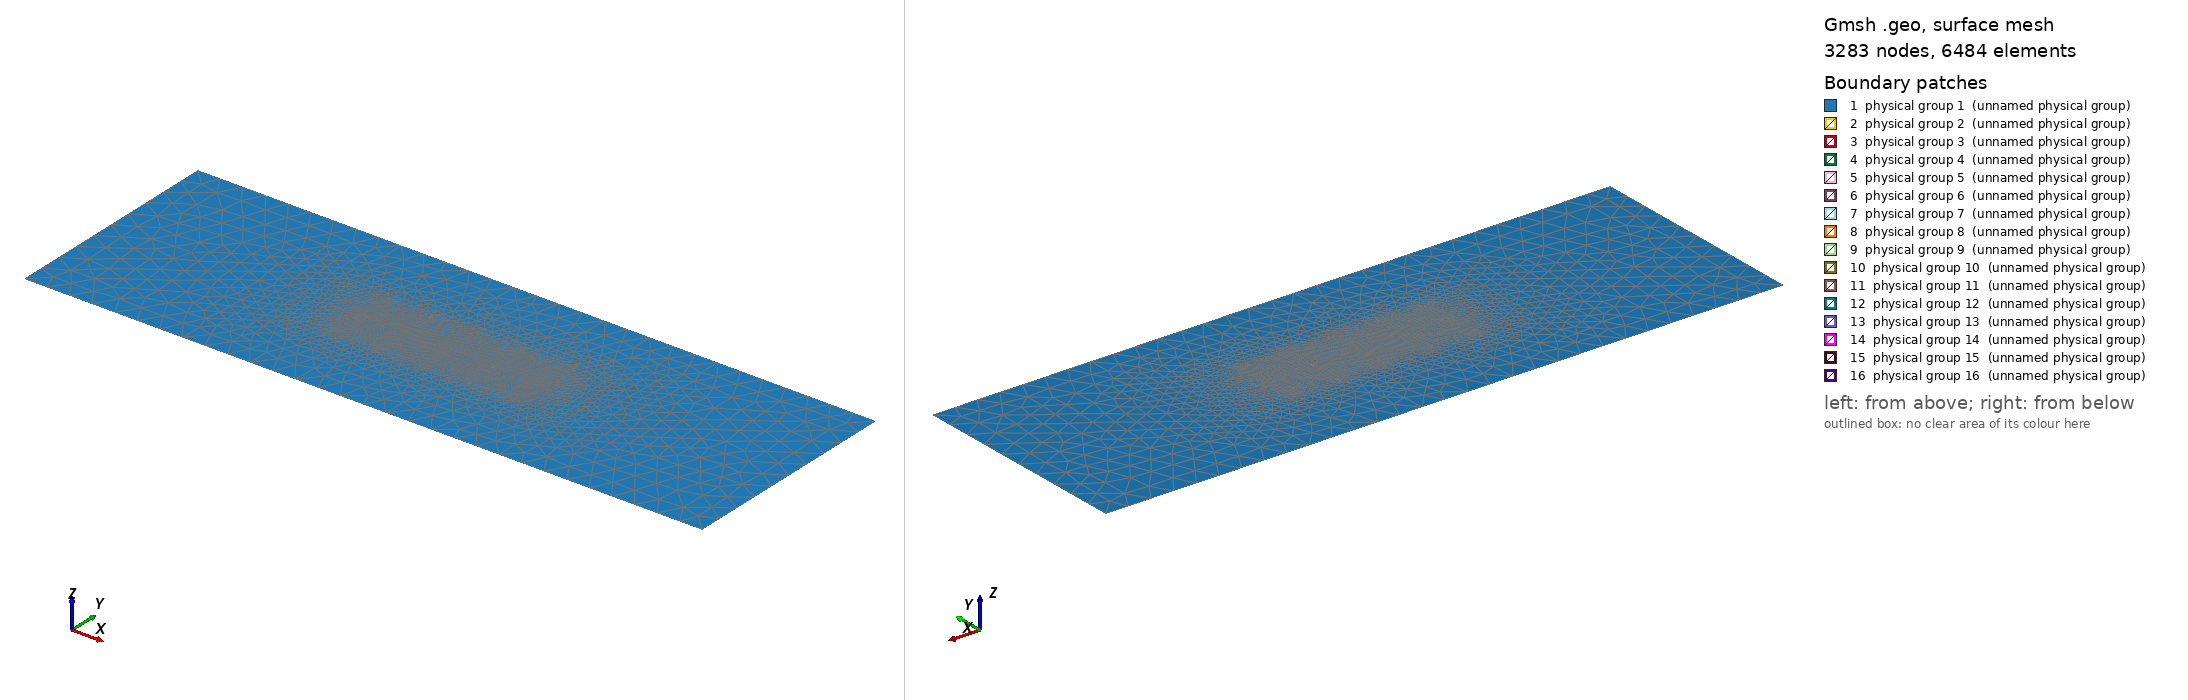

Gmsh geometry script, surface-meshed: 3283 nodes, 6484 surface elements. Boundary patches (legend numbers): 1 physical group 1 (unnamed physical group), 2 physical group 2 (unnamed physical group), 3 physical group 3 (unnamed physical group), 4 physical group 4 (unnamed physical group), 5 physical group 5 (unnamed physical group), 6 physical group 6 (unnamed physical group), 7 physical group 7 (unnamed physical group), 8 physical group 8 (unnamed physical group), 9 physical group 9 (unnamed physical group), 10 physical group 10 (unnamed physical group), 11 physical group 11 (unnamed physical group), 12 physical group 12 (unnamed physical group), 13 physical group 13 (unnamed physical group), 14 physical group 14 (unnamed physical group), 15 physical group 15 (unnamed physical group), 16 physical group 16 (unnamed physical group). Left view from above one corner, right view from below the opposite corner. Legend entries are the model's physical surfaces. The drawing asked Gmsh for element sizes between 1% and 20% of the model's largest extent; the script's own settings can give other sizes.

=== fine_15_turbine.geo (drawn) ===
L = 3000;
l = 1000;
//+
D = 20;
d = 5;
//+
deltax = 10*D;
deltay = 7.5*D; 
//+
dx = 100;
dxturbine = 6;
dxfarm = 6.*dxturbine;
//+
// Channel
Point(1) = {-L/2, -l/2, 0, dx};
Point(2) = {L/2, -l/2, 0, dx};
Point(3) = {L/2, l/2, 0, dx};
Point(4) = {-L/2, l/2, 0, dx};
Line(1) = {1, 2};
Line(2) = {2, 3};
Line(3) = {3, 4};
Line(4) = {4, 1};
Physical Line(1) = {1};
Physical Line(2) = {2};
Physical Line(3) = {3};
Physical Line(4) = {4};
Line Loop(1) = {1, 2, 3, 4};
//+ 
// turbine 1
Point(5) = {-d/2, -D/2, 0, dxturbine};
Point(6) = {d/2, -D/2, 0, dxturbine};
Point(7) = {d/2, D/2, 0, dxturbine};
Point(8) = {-d/2, D/2, 0, dxturbine};
Line(5) = {5, 6};
Line(6) = {6, 7};
Line(7) = {7, 8};
Line(8) = {8, 5};
//Physical Line(5) = {5};
//Physical Line(6) = {6};
//Physical Line(7) = {7};
//Physical Line(8) = {8};
Line Loop(2) = {5, 6, 7, 8};
// turbine 2
Point(9 ) = {-d/2, -D/2+deltay, 0, dxturbine};
Point(10) = {d/2, -D/2+deltay, 0, dxturbine};
Point(11) = {d/2, D/2+deltay, 0, dxturbine};
Point(12) = {-d/2, D/2+deltay, 0, dxturbine};
Line(9 ) = {9 , 10};
Line(10) = {10, 11};
Line(11) = {11, 12};
Line(12) = {12, 9};
//Physical Line(9 ) = {9 };
//Physical Line(10) = {10};
//Physical Line(11) = {11};
//Physical Line(12) = {12};
Line Loop(3) = {9, 10, 11, 12};
// turbine 3
Point(13) = {-d/2, -D/2-deltay, 0, dxturbine};
Point(14) = {d/2, -D/2-deltay, 0, dxturbine};
Point(15) = {d/2, D/2-deltay, 0, dxturbine};
Point(16) = {-d/2, D/2-deltay, 0, dxturbine};
Line(13) = {13, 14};
Line(14) = {14, 15};
Line(15) = {15, 16};
Line(16) = {16, 13};
//Physical Line(13) = {13};
//Physical Line(14) = {14};
//Physical Line(15) = {15};
//Physical Line(16) = {16};
Line Loop(4) = {13, 14, 15, 16};
// turbine 4
Point(17) = {-d/2+deltax, -D/2, 0, dxturbine};
Point(18) = {d/2+deltax, -D/2, 0, dxturbine};
Point(19) = {d/2+deltax, D/2, 0, dxturbine};
Point(20) = {-d/2+deltax, D/2, 0, dxturbine};
Line(17) = {17, 18};
Line(18) = {18, 19};
Line(19) = {19, 20};
Line(20) = {20, 17};
//Physical Line(17) = {17};
//Physical Line(18) = {18};
//Physical Line(19) = {19};
//Physical Line(20) = {20};
Line Loop(5) = {17, 18, 19, 20};
// turbine 5
Point(21) = {-d/2+deltax, -D/2+deltay, 0, dxturbine};
Point(22) = {d/2+deltax, -D/2+deltay, 0, dxturbine};
Point(23) = {d/2+deltax, D/2+deltay, 0, dxturbine};
Point(24) = {-d/2+deltax, D/2+deltay, 0, dxturbine};
Line(21) = {21, 22};
Line(22) = {22, 23};
Line(23) = {23, 24};
Line(24) = {24, 21};
//Physical Line(21) = {21};
//Physical Line(22) = {22};
//Physical Line(23) = {23};
//Physical Line(24) = {24};
Line Loop(6) = {21, 22, 23, 24};
// turbine 6
Point(25) = {-d/2+deltax, -D/2-deltay, 0, dxturbine};
Point(26) = {d/2+deltax, -D/2-deltay, 0, dxturbine};
Point(27) = {d/2+deltax, D/2-deltay, 0, dxturbine};
Point(28) = {-d/2+deltax, D/2-deltay, 0, dxturbine};
Line(25) = {25, 26};
Line(26) = {26, 27};
Line(27) = {27, 28};
Line(28) = {28, 25};
//Physical Line(25) = {25};
//Physical Line(26) = {26};
//Physical Line(27) = {27};
//Physical Line(28) = {28};
Line Loop(7) = {25, 26, 27, 28};
// turbine 7
Point(29) = {-d/2-deltax, -D/2, 0, dxturbine};
Point(30) = {d/2-deltax, -D/2, 0, dxturbine};
Point(31) = {d/2-deltax, D/2, 0, dxturbine};
Point(32) = {-d/2-deltax, D/2, 0, dxturbine};
Line(29) = {29, 30};
Line(30) = {30, 31};
Line(31) = {31, 32};
Line(32) = {32, 29};
//Physical Line(29) = {29};
//Physical Line(30) = {30};
//Physical Line(31) = {31};
//Physical Line(32) = {32};
Line Loop(8) = {29, 30, 31, 32};
// turbine 8
Point(33) = {-d/2-deltax, -D/2+deltay, 0, dxturbine};
Point(34) = {d/2-deltax, -D/2+deltay, 0, dxturbine};
Point(35) = {d/2-deltax, D/2+deltay, 0, dxturbine};
Point(36) = {-d/2-deltax, D/2+deltay, 0, dxturbine};
Line(33) = {33, 34};
Line(34) = {34, 35};
Line(35) = {35, 36};
Line(36) = {36, 33};
//Physical Line(33) = {33};
//Physical Line(34) = {34};
//Physical Line(35) = {35};
//Physical Line(36) = {36};
Line Loop(9) = {33, 34, 35, 36};
// turbine 9
Point(37) = {-d/2-deltax, -D/2-deltay, 0, dxturbine};
Point(38) = {d/2-deltax, -D/2-deltay, 0, dxturbine};
Point(39) = {d/2-deltax, D/2-deltay, 0, dxturbine};
Point(40) = {-d/2-deltax, D/2-deltay, 0, dxturbine};
Line(37) = {37, 38};
Line(38) = {38, 39};
Line(39) = {39, 40};
Line(40) = {40, 37};
//Physical Line(37) = {37};
//Physical Line(38) = {38};
//Physical Line(39) = {39};
//Physical Line(40) = {40};
Line Loop(10) = {37, 38, 39, 40};
// turbine 10
Point(41) = {-d/2+2*deltax, -D/2, 0, dxturbine};
Point(42) = {d/2+2*deltax, -D/2, 0, dxturbine};
Point(43) = {d/2+2*deltax, D/2, 0, dxturbine};
Point(44) = {-d/2+2*deltax, D/2, 0, dxturbine};
Line(41) = {41, 42};
Line(42) = {42, 43};
Line(43) = {43, 44};
Line(44) = {44, 41};
//Physical Line(41) = {41};
//Physical Line(42) = {42};
//Physical Line(43) = {43};
//Physical Line(44) = {44};
Line Loop(11) = {41, 42, 43, 44};
// turbine 11
Point(45) = {-d/2+2*deltax, -D/2+deltay, 0, dxturbine};
Point(46) = {d/2+2*deltax, -D/2+deltay, 0, dxturbine};
Point(47) = {d/2+2*deltax, D/2+deltay, 0, dxturbine};
Point(48) = {-d/2+2*deltax, D/2+deltay, 0, dxturbine};
Line(45) = {45, 46};
Line(46) = {46, 47};
Line(47) = {47, 48};
Line(48) = {48, 45};
//Physical Line(45) = {45};
//Physical Line(46) = {46};
//Physical Line(47) = {47};
//Physical Line(48) = {48};
Line Loop(12) = {45, 46, 47, 48};
// turbine 12
Point(49) = {-d/2+2*deltax, -D/2-deltay, 0, dxturbine};
Point(50) = {d/2+2*deltax, -D/2-deltay, 0, dxturbine};
Point(51) = {d/2+2*deltax, D/2-deltay, 0, dxturbine};
Point(52) = {-d/2+2*deltax, D/2-deltay, 0, dxturbine};
Line(49) = {49, 50};
Line(50) = {50, 51};
Line(51) = {51, 52};
Line(52) = {52, 49};
//Physical Line(49) = {49};
//Physical Line(50) = {50};
//Physical Line(51) = {51};
//Physical Line(52) = {52};
Line Loop(13) = {49, 50, 51, 52};
// turbine 13
Point(53) = {-d/2-2*deltax, -D/2, 0, dxturbine};
Point(54) = {d/2-2*deltax, -D/2, 0, dxturbine};
Point(55) = {d/2-2*deltax, D/2, 0, dxturbine};
Point(56) = {-d/2-2*deltax, D/2, 0, dxturbine};
Line(53) = {53, 54};
Line(54) = {54, 55};
Line(55) = {55, 56};
Line(56) = {56, 53};
//Physical Line(53) = {53};
//Physical Line(54) = {54};
//Physical Line(55) = {55};
//Physical Line(56) = {56};
Line Loop(14) = {53, 54, 55, 56};
// turbine 14
Point(57) = {-d/2-2*deltax, -D/2+deltay, 0, dxturbine};
Point(58) = {d/2-2*deltax, -D/2+deltay, 0, dxturbine};
Point(59) = {d/2-2*deltax, D/2+deltay, 0, dxturbine};
Point(60) = {-d/2-2*deltax, D/2+deltay, 0, dxturbine};
Line(57) = {57, 58};
Line(58) = {58, 59};
Line(59) = {59, 60};
Line(60) = {60, 57};
//Physical Line(57) = {57};
//Physical Line(58) = {58};
//Physical Line(59) = {59};
//Physical Line(60) = {60};
Line Loop(15) = {57, 58, 59, 60};
// turbine 15
Point(61) = {-d/2-2*deltax, -D/2-deltay, 0, dxturbine};
Point(62) = {d/2-2*deltax, -D/2-deltay, 0, dxturbine};
Point(63) = {d/2-2*deltax, D/2-deltay, 0, dxturbine};
Point(64) = {-d/2-2*deltax, D/2-deltay, 0, dxturbine};
Line(61) = {61, 62};
Line(62) = {62, 63};
Line(63) = {63, 64};
Line(64) = {64, 61};
//Physical Line(61) = {61};
//Physical Line(62) = {62};
//Physical Line(63) = {63};
//Physical Line(64) = {64};
Line Loop(16) = {61, 62, 63, 64};
//+
// Refined area around the turbines
Point(65) = {-3*deltax, -1.3*deltay, 0, dxfarm};
Point(66) = {3*deltax, -1.3*deltay, 0, dxfarm};
Point(67) = {3*deltax, 1.3*deltay, 0, dxfarm};
Point(68) = {-3*deltax, 1.3*deltay, 0, dxfarm};
Line(65) = {65, 66};
Line(66) = {66, 67};
Line(67) = {67, 68};
Line(68) = {68, 65};
Line Loop(17) = {65, 66, 67, 68};
//+
Plane Surface(1) = {1, 17};
Plane Surface(2 ) = {2 };
Plane Surface(3 ) = {3 };
Plane Surface(4 ) = {4 };
Plane Surface(5 ) = {5 };
Plane Surface(6 ) = {6 };
Plane Surface(7 ) = {7 };
Plane Surface(8 ) = {8 };
Plane Surface(9 ) = {9 };
Plane Surface(10) = {10};
Plane Surface(11) = {11};
Plane Surface(12) = {12};
Plane Surface(13) = {13};
Plane Surface(14) = {14};
Plane Surface(15) = {15};
Plane Surface(16) = {16};
Plane Surface(17) = {17, 2, 3, 4, 5, 6, 7, 8, 9, 10, 11, 12, 13, 14, 15, 16};
//+
Physical Surface(1 ) = {1, 17 };
Physical Surface(2 ) = {2 };
Physical Surface(3 ) = {3 };
Physical Surface(4 ) = {4 };
Physical Surface(5 ) = {5 };
Physical Surface(6 ) = {6 };
Physical Surface(7 ) = {7 };
Physical Surface(8 ) = {8 };
Physical Surface(9 ) = {9 };
Physical Surface(10) = {10};
Physical Surface(11) = {11};
Physical Surface(12) = {12};
Physical Surface(13) = {13};
Physical Surface(14) = {14};
Physical Surface(15) = {15};
Physical Surface(16) = {16};
